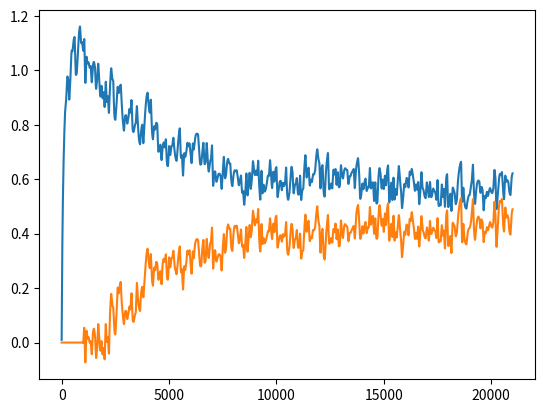
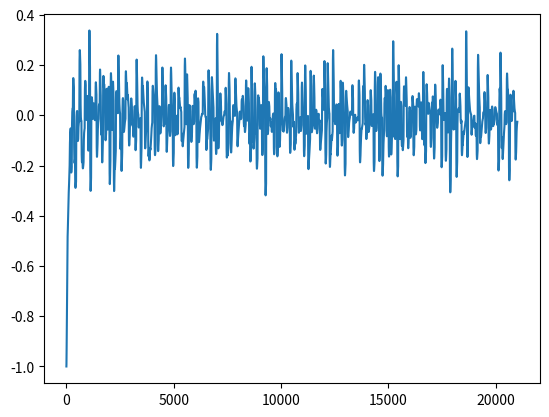

Here is the Python script that generated these plots, in order:
import numpy as np
import matplotlib.pyplot as plt

h = np.array([1, 0])
w = np.zeros(2)
w_log = []
s = -1
s_log = []
noise = np.random.uniform(0.7, 1.3, 2)

for t in range(1000):
    h_noise = h*noise
    if t % 50 == 0:
        noise = np.random.uniform(0.7, 1.3, 2)
    s += (-s - 1 + np.dot(h_noise, w))/10
    s_log.append(s + 0)
    w = w - 0.01*h_noise*s
    w_log.append(w)

h = np.array([1, 1])
for t in range(20000):
    h_noise = h*noise
    if t % 50 == 0:
        noise = np.random.uniform(0.7, 1.3, 2)
    s += (-s - 1 + np.dot(h_noise, w))/10
    s_log.append(s + 0)
    w = w - 0.01*h_noise*s
    w_log.append(w)


for i in range(2):
    plt.plot(np.array(w_log)[:, i])

plt.figure()
plt.plot(s_log)

plt.show()
